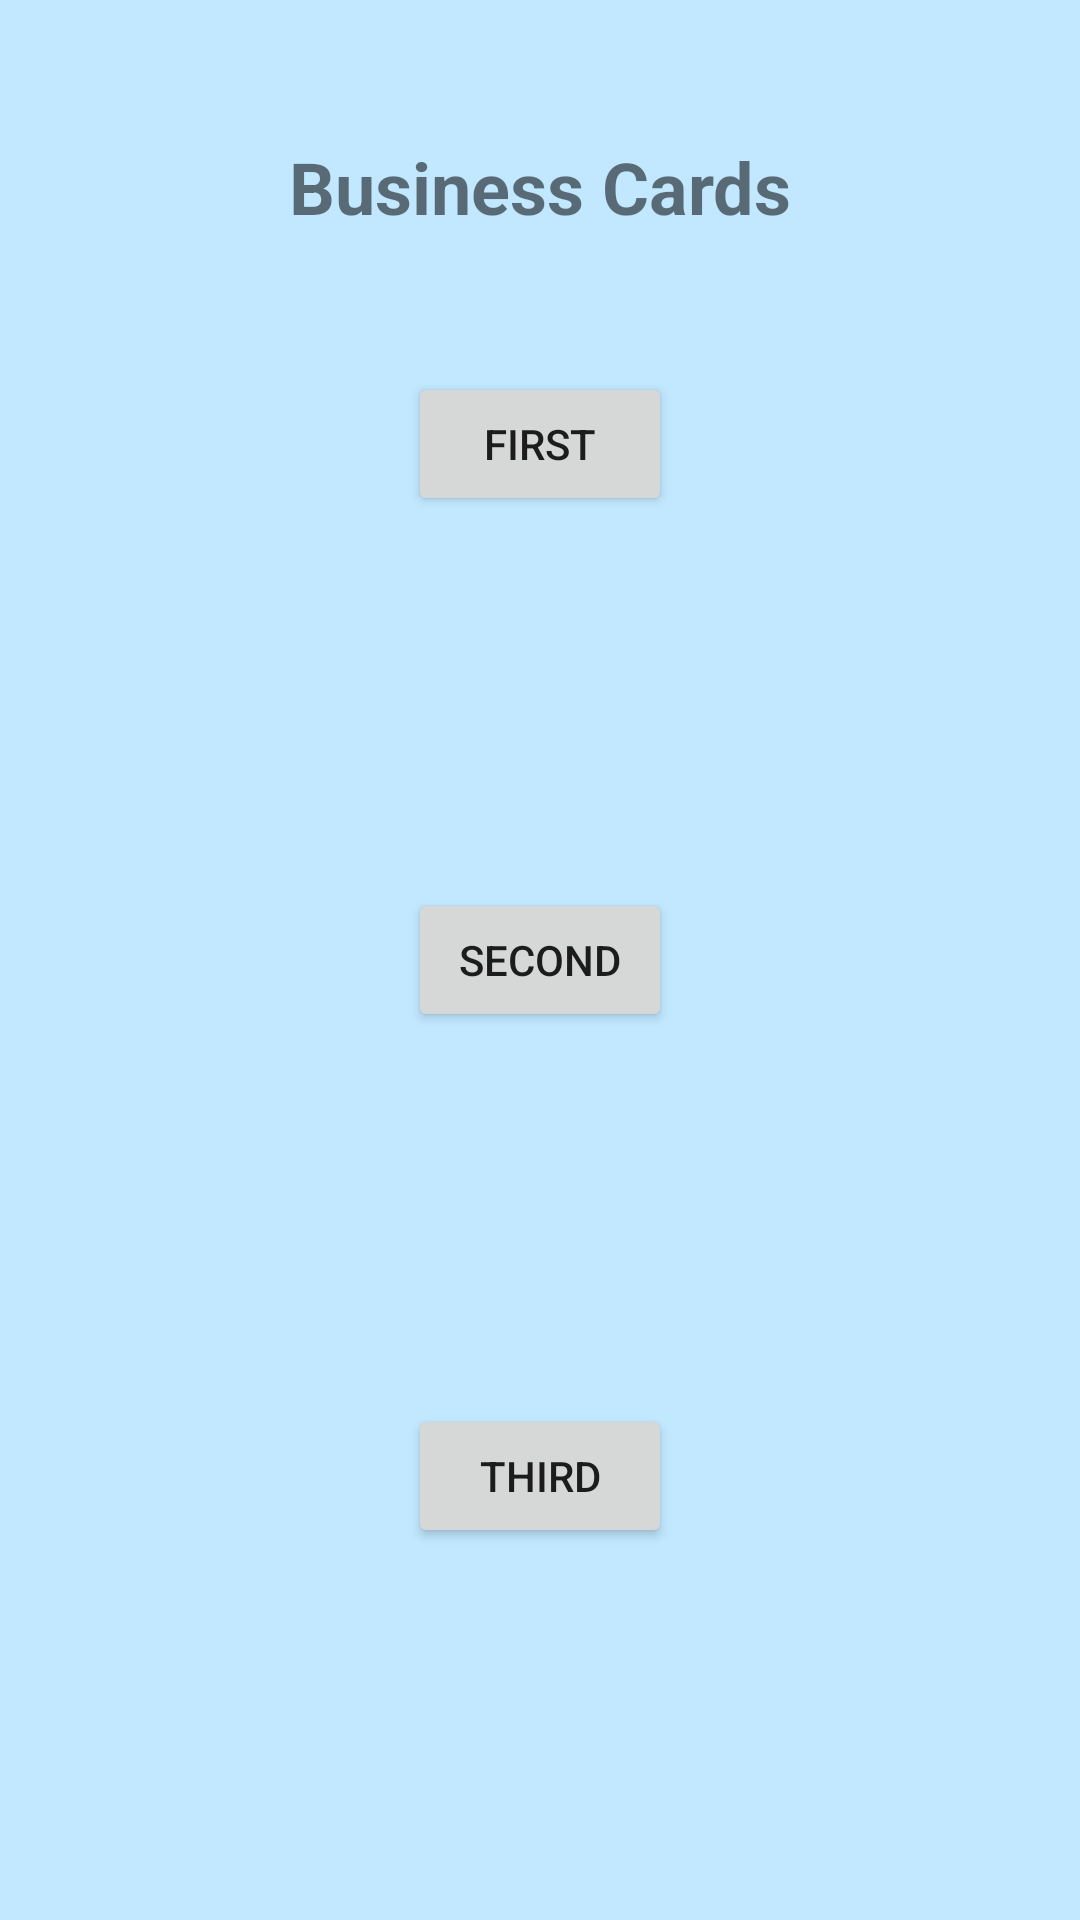

Produce the Android XML layout that renders to this screen, including the resource entries it uses.
<!-- AndroidManifest.xml: application theme Theme.UItraining -->
<!-- res/layout/activity_main.xml -->
<?xml version="1.0" encoding="utf-8"?>
<androidx.constraintlayout.widget.ConstraintLayout xmlns:android="http://schemas.android.com/apk/res/android"
    xmlns:app="http://schemas.android.com/apk/res-auto"
    xmlns:tools="http://schemas.android.com/tools"
    android:layout_width="match_parent"
    android:layout_height="match_parent"
    android:background="@color/main_activity_bg"
    android:orientation="vertical"
    tools:context=".MainActivity">


    <Button
        android:id="@+id/btn_first_card"
        android:layout_width="wrap_content"
        android:layout_height="wrap_content"
        android:text="first"
        app:layout_constraintBottom_toTopOf="@+id/btn_second_card"
        app:layout_constraintEnd_toEndOf="parent"
        app:layout_constraintHorizontal_bias="0.5"
        app:layout_constraintStart_toStartOf="parent"
        app:layout_constraintTop_toTopOf="parent" />

    <Button
        android:id="@+id/btn_second_card"
        android:layout_width="wrap_content"
        android:layout_height="wrap_content"
        android:text="second"
        app:layout_constraintBottom_toTopOf="@+id/btn_third_card"
        app:layout_constraintEnd_toEndOf="parent"
        app:layout_constraintHorizontal_bias="0.5"
        app:layout_constraintStart_toStartOf="parent"
        app:layout_constraintTop_toBottomOf="@+id/btn_first_card" />

    <Button
        android:id="@+id/btn_third_card"
        android:layout_width="wrap_content"
        android:layout_height="wrap_content"
        android:text="third"
        app:layout_constraintBottom_toBottomOf="parent"
        app:layout_constraintEnd_toEndOf="parent"
        app:layout_constraintStart_toStartOf="parent"
        app:layout_constraintTop_toBottomOf="@+id/btn_second_card" />

    <TextView
        android:id="@+id/textView"
        android:layout_width="wrap_content"
        android:layout_height="wrap_content"
        android:text="Business Cards"
        android:textSize="24sp"
        android:textStyle="bold"
        app:layout_constraintBottom_toTopOf="@+id/btn_first_card"
        app:layout_constraintEnd_toEndOf="@+id/btn_first_card"
        app:layout_constraintStart_toStartOf="@+id/btn_first_card"
        app:layout_constraintTop_toTopOf="parent" />
</androidx.constraintlayout.widget.ConstraintLayout>
<!-- resources referenced by this layout -->
<resources>
  <color name="main_activity_bg">#FFC1E8FF</color>
  <style name="Theme.UItraining" parent="Theme.MaterialComponents.DayNight.NoActionBar">
          
          <item name="colorPrimary">@color/purple_500</item>
          <item name="colorPrimaryVariant">@color/purple_700</item>
          <item name="colorOnPrimary">@color/white</item>
          
          <item name="colorSecondary">@color/teal_200</item>
          <item name="colorSecondaryVariant">@color/teal_700</item>
          <item name="colorOnSecondary">@color/black</item>
          
          
      </style>
  <color name="purple_500">#FF6200EE</color>
  <color name="purple_700">#FF3700B3</color>
  <color name="white">#FFFFFFFF</color>
  <color name="teal_200">#FF03DAC5</color>
  <color name="teal_700">#FF018786</color>
  <color name="black">#FF000000</color>
</resources>
